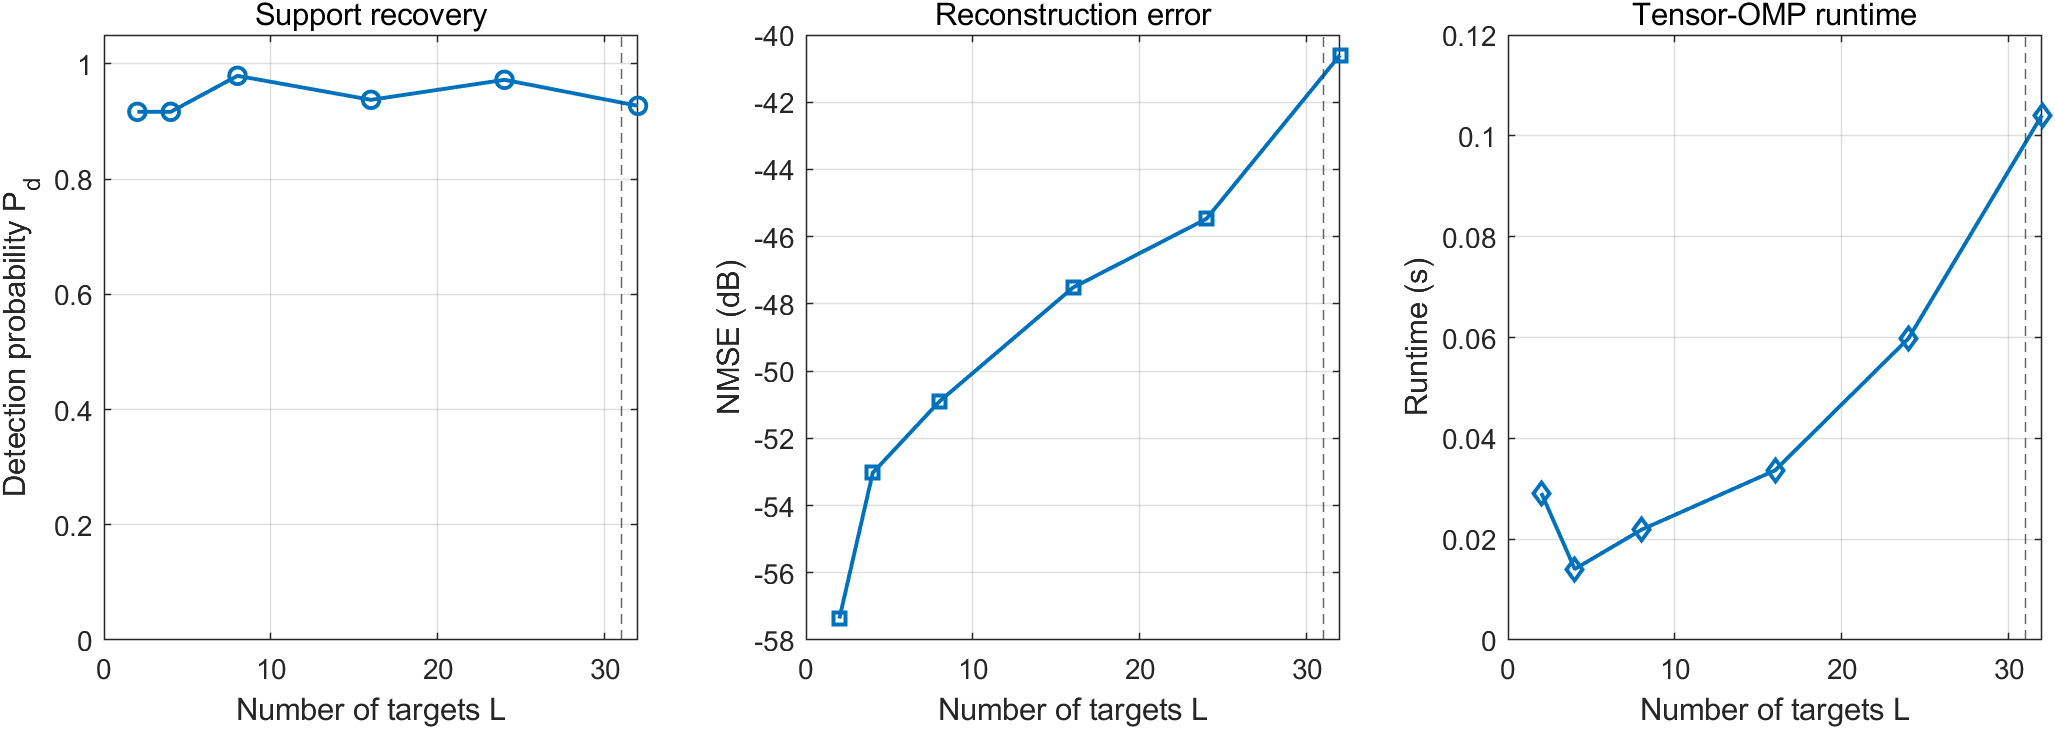

The file beside this chart, header and first rows:
num_targets, local_kruskal_bound, bound_ratio, detection_probability, exact_support_rate, nmse_db, avg_runtime_s, residual_energy_db
2, 31, 0.06452, 0.9167, 0.8333, -57.36, 0.02914, -20.05
4, 31, 0.129, 0.9167, 0.6667, -53.03, 0.01408, -20.03
8, 31, 0.2581, 0.9792, 0.8333, -50.9, 0.02187, -20.02
16, 31, 0.5161, 0.9375, 0.1667, -47.52, 0.03364, -20.06
24, 31, 0.7742, 0.9722, 0.6667, -45.47, 0.05982, -20.07
32, 31, 1.032, 0.9271, 0.1667, -40.6, 0.1041, -19.81
